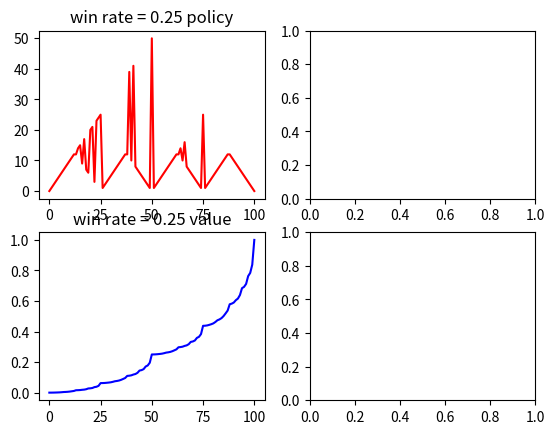

Recreate this plot in Python.
#RL: An Introduction exercise 4.9
#Implementation of value iteration
#Gambling game env
#Solution by Matt Deible

import numpy as np
import matplotlib.pyplot as plt

STATES = np.arange(101)
ACTIONS = np.arange(100)
DISCOUNT = 1
THETA = 0.000000001

fig, ax = plt.subplots(2, 2)
fig_col = 0

def get_updated_value(s, PROB_WIN, PROB_LOSE):
    if s == 0: return 0 #lose
    if s == 100: return 1 #win
    max_q = 0
    a = 1
    while a <= s:
        case_win = 1 if s + a > 100 else DISCOUNT * value[s + a]
        case_lose = DISCOUNT * value[s - a]

        new_q = (PROB_WIN * case_win) + (PROB_LOSE * case_lose)
        if new_q > max_q: max_q = new_q
        a += 1
    return max_q

for PROB_WIN in [0.25]:
    PROB_LOSE = 1 - PROB_WIN
    value = np.zeros(len(STATES))
    value[-1] = 1

    #Value iteration
    while True:
        delta = 0
        for s in STATES:
            v = value[s]
            value[s] = get_updated_value(s, PROB_WIN, PROB_LOSE)
            delta = max(delta, abs(v - value[s]))
        if (delta <= THETA):
            break

    policy = np.zeros(len(STATES)) #construct greedy policy
    for s in STATES:
        if s == 0 or s == 100: continue #terminal states

        max_q = 0
        a = 1
        while a <= s:
            case_win = 1 if s + a > 100 else DISCOUNT * value[s + a]
            case_lose = DISCOUNT * value[s - a]
            new_q = (PROB_WIN * case_win) + (PROB_LOSE * case_lose)
            if new_q > max_q:
                max_q = new_q
                policy[s] = a
            a += 1

    ax[0, fig_col].title.set_text("win rate = " + str(PROB_WIN) + " policy")
    ax[0, fig_col].plot(policy, 'r')
    ax[1, fig_col].title.set_text("win rate = " + str(PROB_WIN) + " value")
    ax[1, fig_col].plot(value, 'b')

    fig_col += 1

plt.show()
